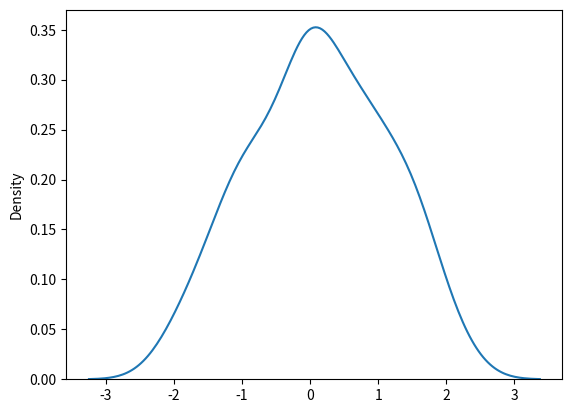
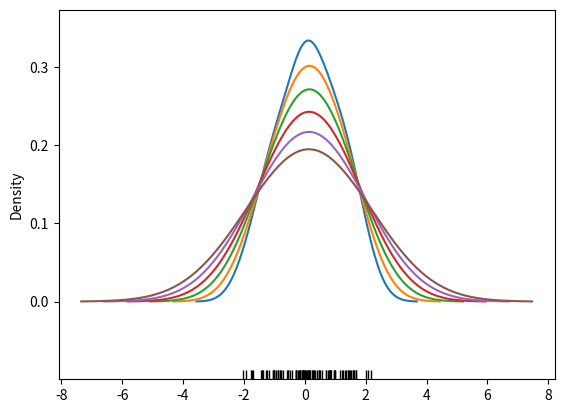
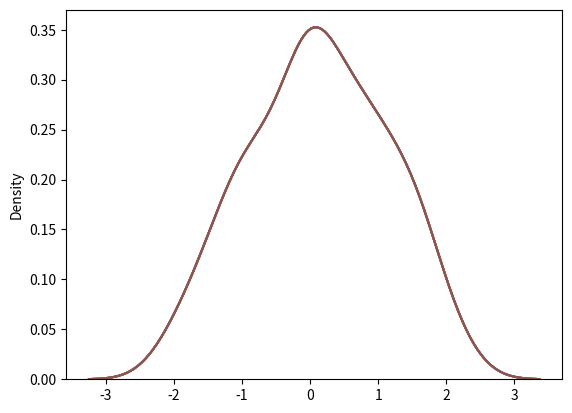
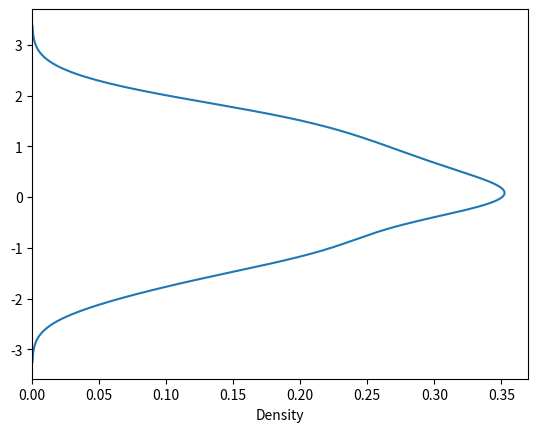
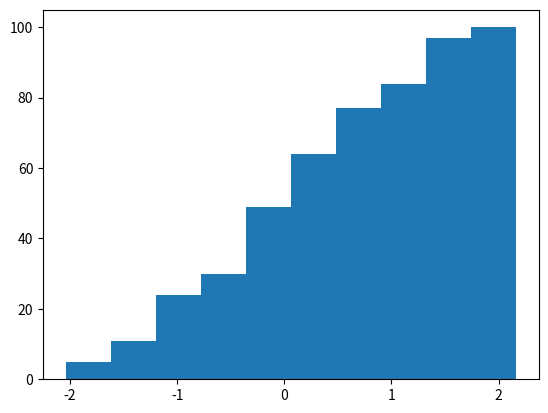
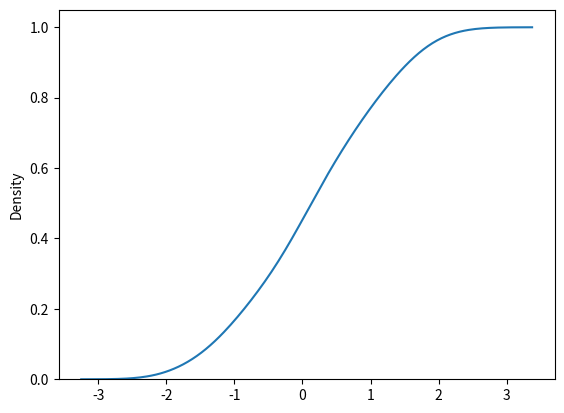

Python code for these plots, in order: (Note: this script raises an exception after producing the figures.)
import numpy as np
from numpy.random import randn
import pandas as pd

from scipy import stats

import matplotlib as mpl
import matplotlib.pyplot as plt
import seaborn as sns
"""
3.1. カーネル密度推定とは？
ざっくりとした例で言うと、カーネル密度推定とは出口調査により選挙結果を予測することです。
"""

dataset = randn(100)
sns.kdeplot(dataset)
plt.figure()

sns.rugplot(dataset, color = 'black')
for bw in np.arange(0.5, 2, 0.25):
    sns.kdeplot(dataset, bw = bw, label = bw)

# plt.figure() することで, 一度一枚ごとに描画される
plt.figure()

kernel_options = ['biw', 'cos', 'epa', 'gau', 'tri', 'triw']
for kern in kernel_options:
    sns.kdeplot(dataset, kernel = kern, label = kern)

plt.figure()

sns.kdeplot(dataset, vertical = True)
plt.figure()

# Cumulative histgram
plt.hist(dataset, cumulative = True)
plt.figure()

sns.kdeplot(dataset, cumulative = True)
plt.figure()

# KDE:2-D normal dist
mean = [0,0]
cov = [[1,0], [0, 100]]
dataset2 = np.random.multivariate_normal(mean, cov, 1000)

dframe = pd.DataFrame(dataset2, columns = ['X', 'Y'])
# sns.kdeplot(dframe)は非推奨Warnningが出る
# sns.kdeplot(dframe)
sns.kdeplot(dframe.X, dframe.Y)
plt.figure()

sns.kdeplot(dframe.X, dframe.Y, shade = True)
plt.figure()

# bw = band width, estimation method == silverman
sns.kdeplot(dframe.X, dframe.Y, bw = 'silverman')
plt.figure()

sns.jointplot('X', 'Y', dframe, kind = 'kde')
plt.show()
# plt.legend()

